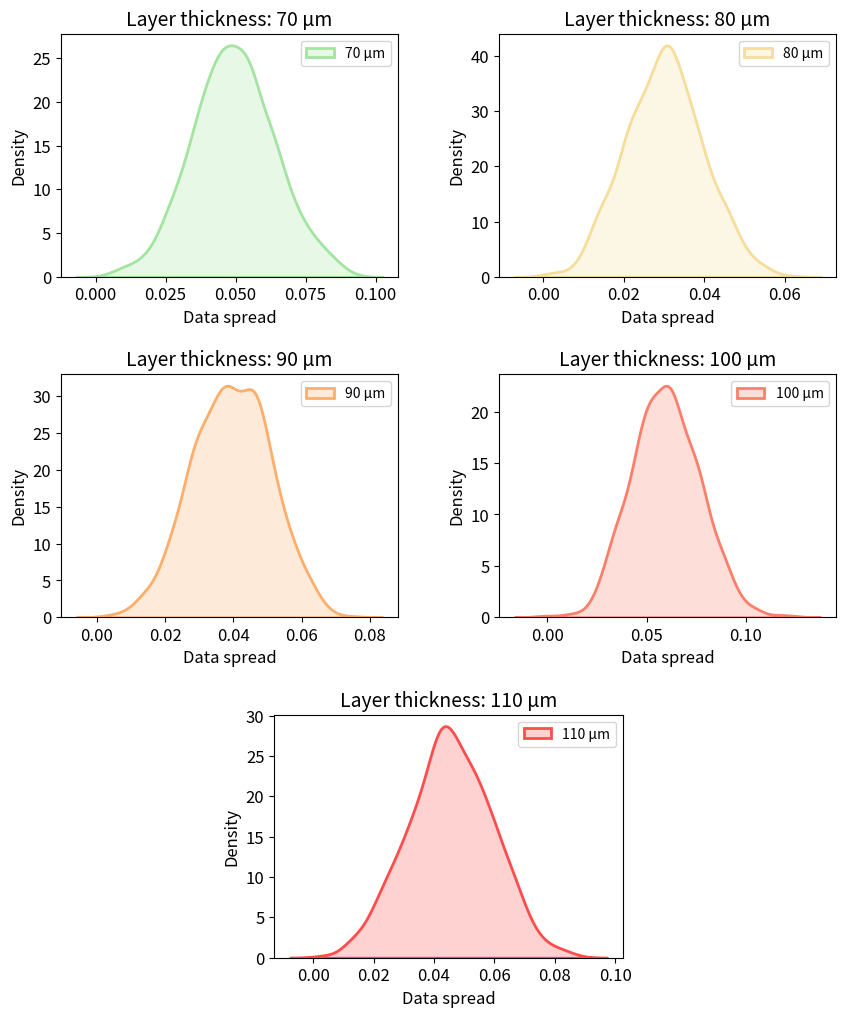

Write Python code to recreate this figure.
# -*- coding: utf-8 -*-
"""
Manuscript: "Learning Composition-Sensitive Signatures in Multi-Material PBF-LB: A Lightweight, Modality-Aware, ExplainableGraph-Attention Sensor Fusion Framework for In-Situ Monitoring of Graded 316L–CuCrZr Alloys"
Author: vpsora
Contact: vigneashwara.solairajapandiyan@utu.fi, vigneashpandiyan@gmail.com
Date: May 2026
Time: 14:04:18

Implementation Includes:
- Generating simulated spread and density data for multiple layer thicknesses (70 µm to 110 µm).
- Implementing multi-grid subplots using matplotlib GridSpec.
- Plotting kernel density estimates (KDE) with color-coded palettes to analyze simulated sensor distributions.

Note: Any reuse of this code should be authorized by the code author.
"""

import matplotlib.pyplot as plt
import seaborn as sns
import numpy as np
import pandas as pd
from matplotlib.gridspec import GridSpec

# === Simulated Data ===
np.random.seed(0)
df = pd.DataFrame({
    "data": np.hstack([
        np.random.normal(loc=0.05, scale=0.015, size=1000),
        np.random.normal(loc=0.03, scale=0.010, size=1000),
        np.random.normal(loc=0.04, scale=0.012, size=1000),
        np.random.normal(loc=0.06, scale=0.017, size=1000),
        np.random.normal(loc=0.045, scale=0.014, size=1000),
    ]),
    "label": np.repeat(["70 µm", "80 µm", "90 µm", "100 µm", "110 µm"], 1000)
})

colors = {
    "70 µm": "#A3E4A1",
    "80 µm": "#F6DD9A",
    "90 µm": "#FDAE6B",
    "100 µm": "#FD7F6B",
    "110 µm": "#FF4C4C"
}

labels = df['label'].unique()
n = len(labels)
n_cols = 2
n_rows = (n + 1) // n_cols  # e.g., 5 → 3 rows

fig = plt.figure(figsize=(10, 12))
gs = GridSpec(n_rows, n_cols, figure=fig, hspace=0.4, wspace=0.3)
axes = []

for i, label in enumerate(labels):
    sub_df = df[df['label'] == label]

    if i < 4:
        ax = fig.add_subplot(gs[i // n_cols, i % n_cols])
    else:
        # Add last subplot across both columns, then shrink & center it
        ax = fig.add_subplot(gs[-1, :])
        box = ax.get_position()
        full_width = box.width
        desired_width = full_width * 0.45  # match normal subplots
        x_center = box.x0 + box.width / 2
        new_x0 = x_center - desired_width / 2
        ax.set_position([new_x0, box.y0, desired_width, box.height])

    sns.kdeplot(
        data=sub_df,
        x='data',
        ax=ax,
        fill=True,
        linewidth=2,
        color=colors[label],
        label=label
    )

    ax.set_title(f"Layer thickness: {label}", fontsize=14)
    ax.set_xlabel("Data spread", fontsize=12)
    ax.set_ylabel("Density", fontsize=12)
    ax.legend(loc='upper right')
    ax.tick_params(labelsize=12)

plt.tight_layout()
plt.show()
